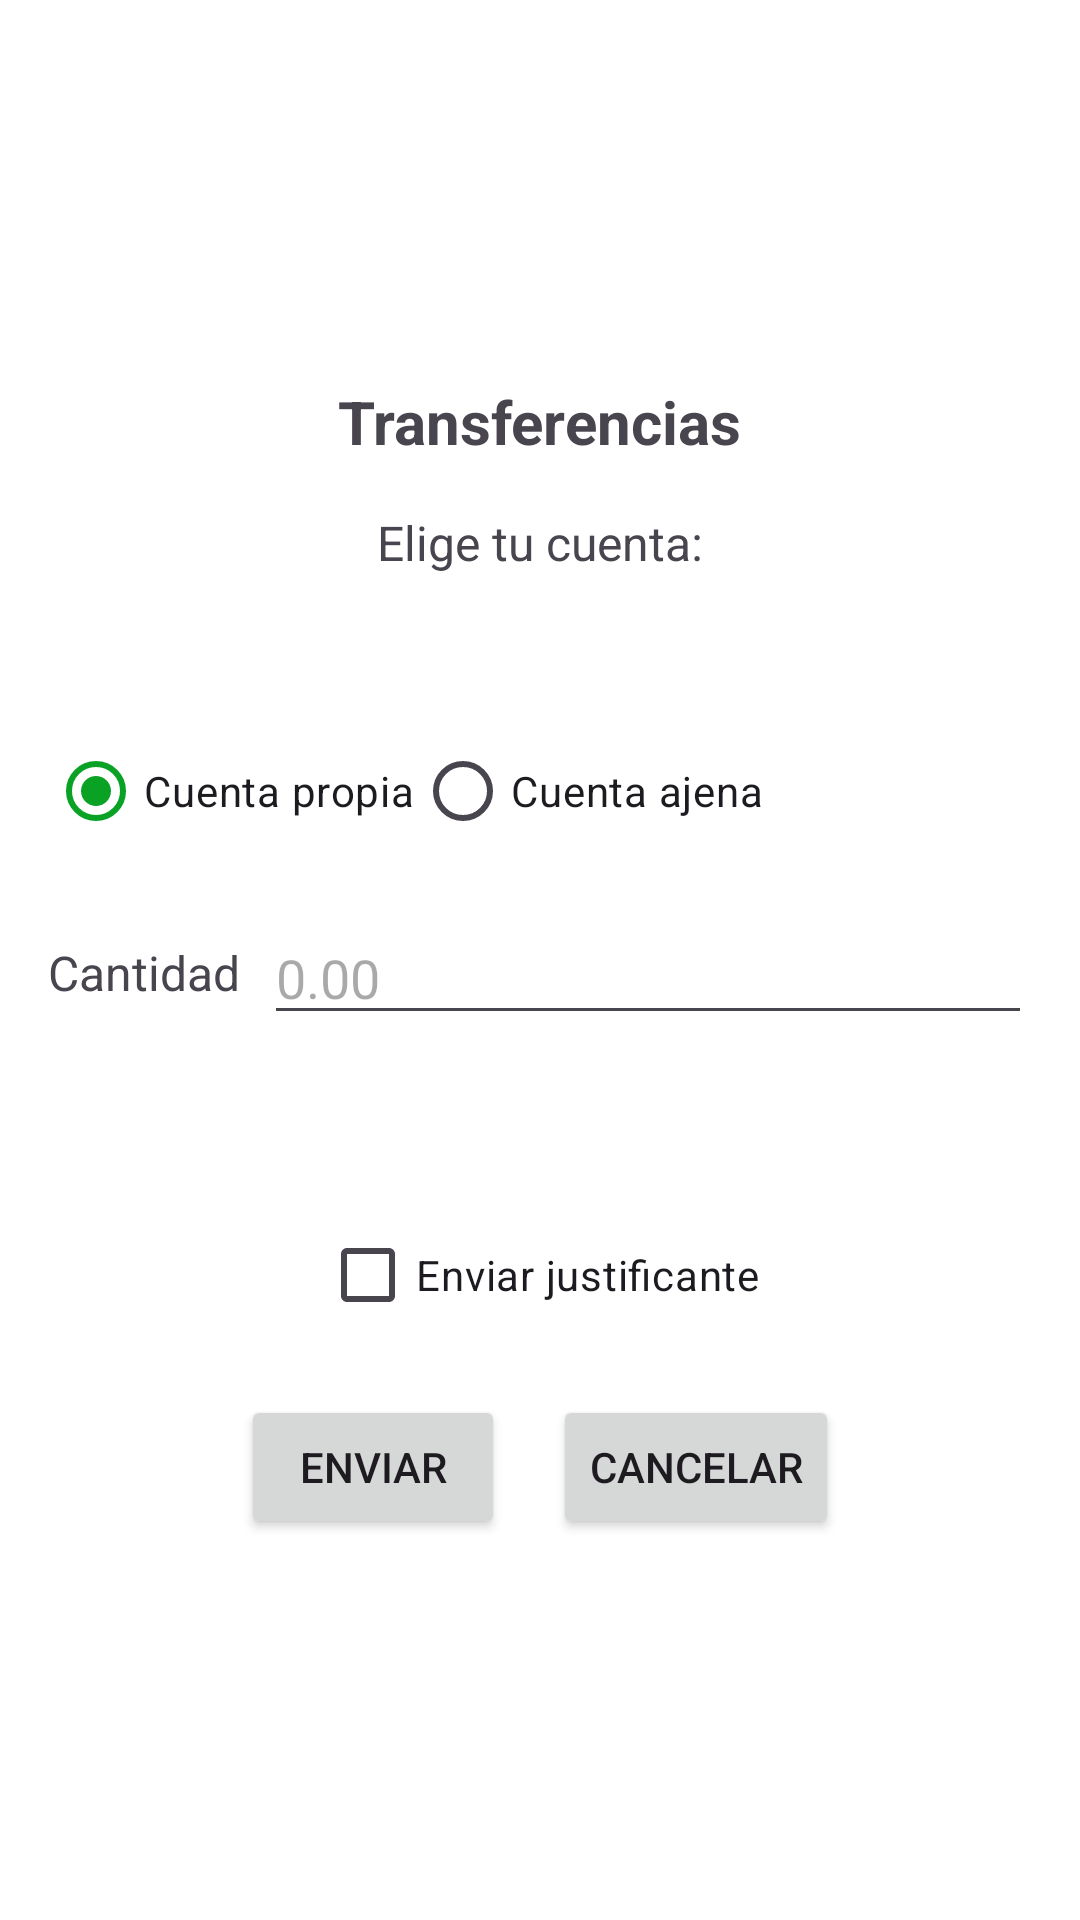

This screen was rendered from an Android layout file. Write that file and the resources it references.
<!-- AndroidManifest.xml: application theme Theme.T5a3ChaghaleSara -->
<!-- res/layout/activity_transfer.xml -->
<LinearLayout xmlns:android="http://schemas.android.com/apk/res/android"

    android:layout_width="match_parent"
    android:layout_height="wrap_content"
    android:orientation="vertical"
    android:padding="16dp"
    android:gravity="center">

    
    <TextView
        android:id="@+id/tituloTransferencias"
        android:layout_width="wrap_content"
        android:layout_height="wrap_content"
        android:text="Transferencias"
        android:textSize="20sp"
        android:textStyle="bold"
        android:layout_marginBottom="16dp"
        android:gravity="center"/>

    
    <TextView
        android:id="@+id/labelCuentaOrigen"
        android:layout_width="wrap_content"
        android:layout_height="wrap_content"
        android:text="Elige tu cuenta:"
        android:textSize="16sp"
        android:layout_marginBottom="8dp"/>

    
    <Spinner
        android:id="@+id/spinnerCuentaOrigen"
        android:layout_width="match_parent"
        android:layout_height="wrap_content"/>

    
    <RadioGroup
        android:id="@+id/radioGroup"
        android:layout_width="match_parent"
        android:layout_height="wrap_content"
        android:orientation="horizontal"
        android:layout_marginTop="16dp">

        <RadioButton
            android:id="@+id/radioCuentaPropia"
            android:layout_width="wrap_content"
            android:layout_height="wrap_content"
            android:text="Cuenta propia"
            android:checked="true"/>

        <RadioButton
            android:id="@+id/radioCuentaAjena"
            android:layout_width="wrap_content"
            android:layout_height="wrap_content"
            android:text="Cuenta ajena"/>
    </RadioGroup>

    
    <Spinner
        android:id="@+id/spinnerCuentaDestino"
        android:layout_width="match_parent"
        android:layout_height="wrap_content"
        android:visibility="gone"/>

    <EditText
        android:id="@+id/editTextCuentaDestino"
        android:layout_width="match_parent"
        android:layout_height="wrap_content"
        android:hint="Número de cuenta"
        android:visibility="gone"
        android:inputType="text"/>

    
    <LinearLayout
        android:layout_width="match_parent"
        android:layout_height="wrap_content"
        android:orientation="horizontal"
        android:layout_marginTop="16dp">

        
        <TextView
            android:id="@+id/labelCantidad"
            android:layout_width="wrap_content"
            android:layout_height="wrap_content"
            android:text="Cantidad"
            android:layout_gravity="center_vertical"
            android:textSize="16sp"
            android:layout_marginEnd="8dp"/>

        
        <EditText
            android:id="@+id/editTextImporte"
            android:layout_width="0dp"
            android:layout_height="wrap_content"
            android:layout_weight="1"
            android:hint="0.00"
            android:inputType="numberDecimal"/>
    </LinearLayout>

    
    <Spinner
        android:id="@+id/spinnerDivisa"
        android:layout_width="match_parent"
        android:layout_height="wrap_content"
        android:layout_marginTop="16dp"/>

    
    <CheckBox
        android:id="@+id/checkBoxJustificante"
        android:layout_width="wrap_content"
        android:layout_height="wrap_content"
        android:text="Enviar justificante"
        android:layout_marginTop="16dp"/>

    
    <LinearLayout
        android:layout_width="match_parent"
        android:layout_height="wrap_content"
        android:orientation="horizontal"
        android:gravity="center"
        android:layout_marginTop="16dp">

        <Button
            android:id="@+id/buttonEnviar"
            android:layout_width="wrap_content"
            android:layout_height="wrap_content"
            android:text="Enviar"/>

        <Button
            android:id="@+id/buttonCancelar"
            android:layout_width="wrap_content"
            android:layout_height="wrap_content"
            android:text="Cancelar"
            android:layout_marginStart="16dp"
            />
    </LinearLayout>
</LinearLayout>
<!-- resources referenced by this layout -->
<resources>
  <style name="Theme.T5a3ChaghaleSara" parent="Base.Theme.T5a3ChaghaleSara" />
  <style name="Base.Theme.T5a3ChaghaleSara" parent="Theme.Material3.DayNight.NoActionBar">
          
          
          <item name="android:windowBackground">@drawable/background</item>
          
          <item name="colorPrimary">@color/verde_claro</item>
          <item name="colorPrimaryVariant">@color/verde_oscuro</item>
          <item name="colorOnPrimary">@android:color/white</item>
          <item name="colorSecondary">@color/verde_claro</item>
          <item name="colorSecondaryVariant">@color/verde_oscuro</item>
          <item name="colorOnSecondary">@android:color/white</item>
  
      </style>
  <color name="verde_claro">#09A225</color>
  <color name="verde_oscuro">#134D15</color>
</resources>
